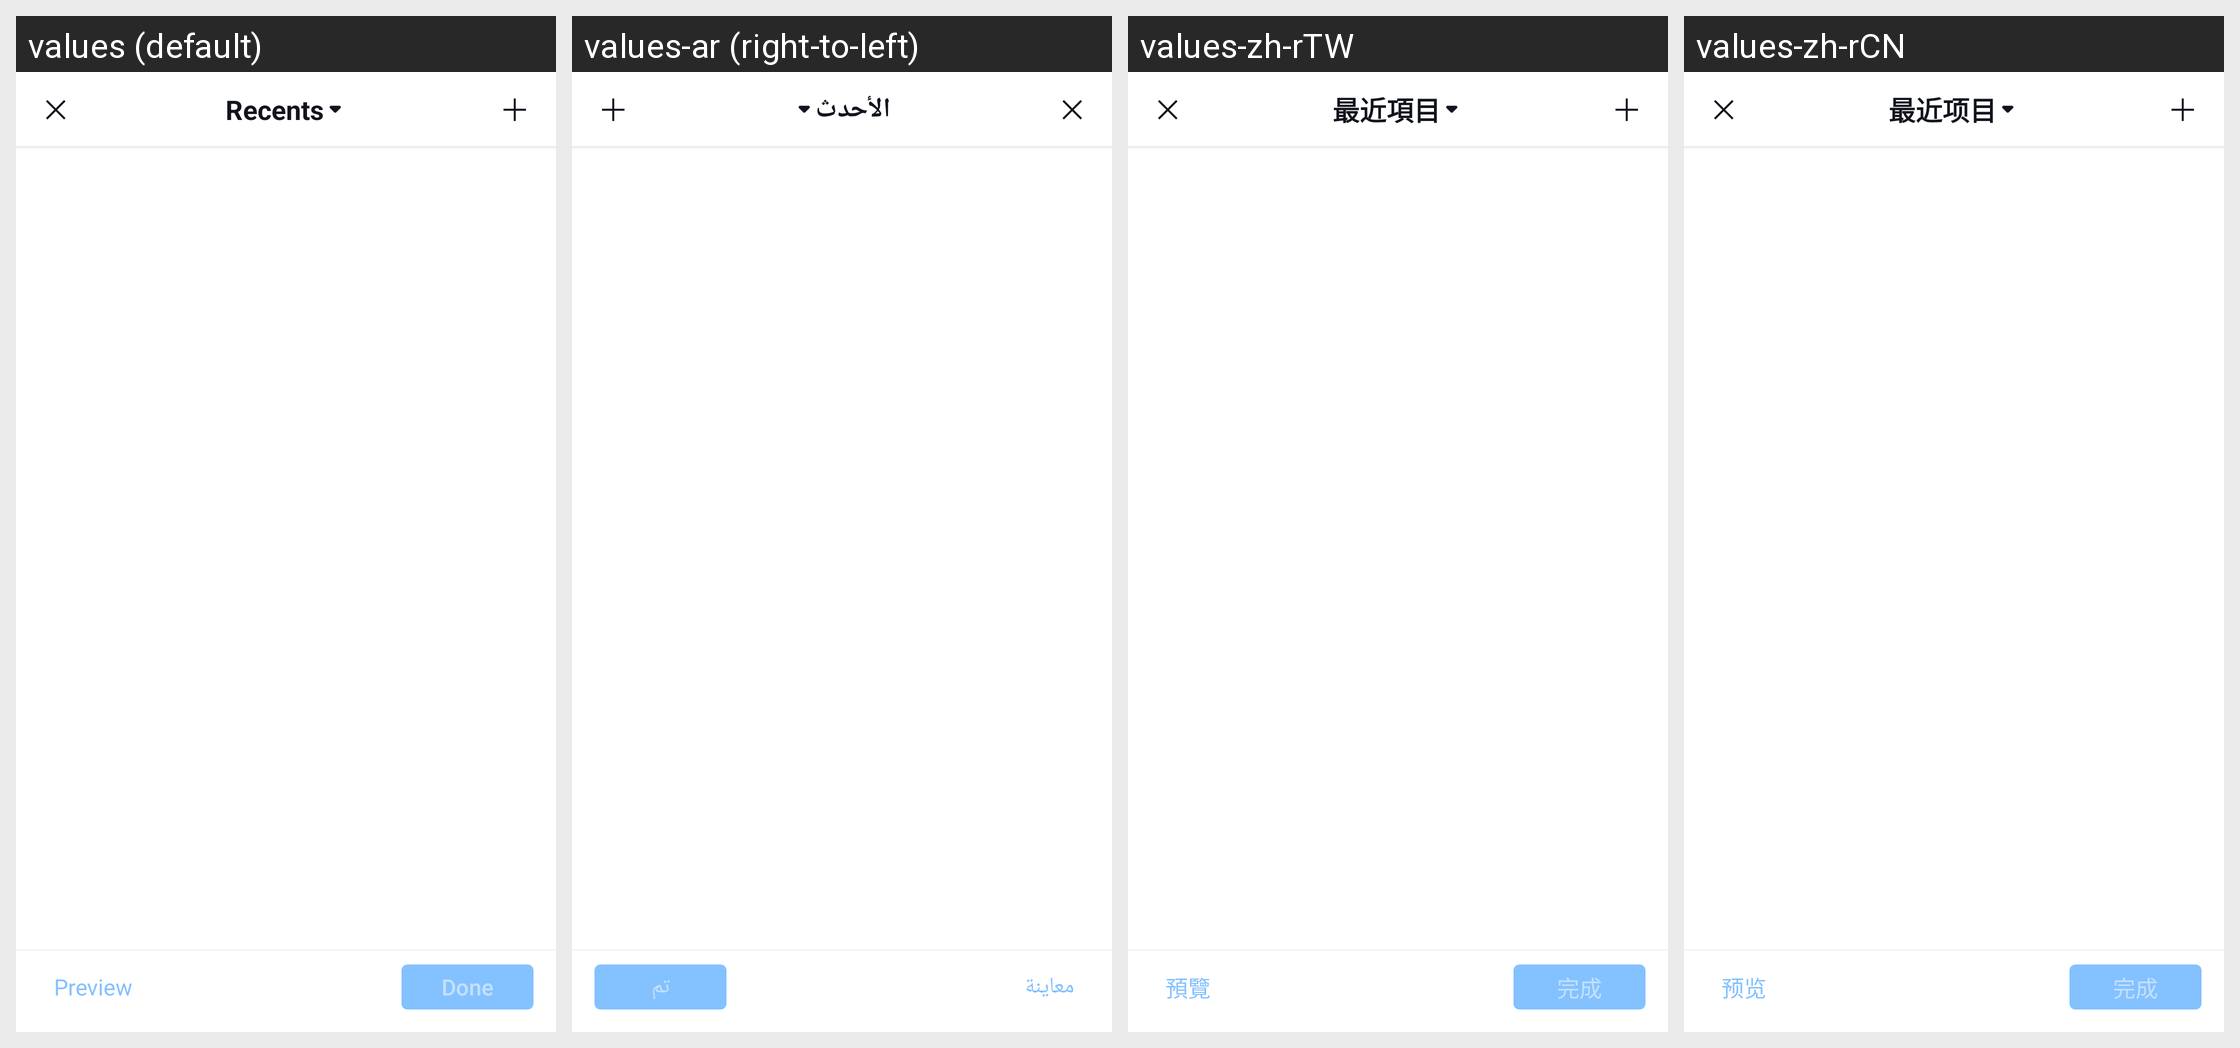

This grid shows one Android layout under several languages. Give, for every string resource on the screen, its name, the default text and each shown locale's text.
Android screen res/layout/fragment_us_show_media.xml rendered under 4 locales, left to right: values (default), values-ar (right-to-left), values-zh-rTW, values-zh-rCN. Device: Nexus 5 (rendered at 1080×1920; each locale shown at half size, 540×960, under a caption strip naming it); theme Theme.MaterialComponents.DayNight.NoActionBar.
Other locales in the repository, not shown: values-af, values-af-rZA, values-am, values-ar-rSA, values-as, values-az, values-az-rAZ, values-be, values-bg, values-bn, values-bn-rBD, values-bn-rIN, values-bs, values-ca, values-ceb-rPH, values-cs, values-cs-rCZ, values-da, values-de, values-de-rDE, values-el, values-el-rGR, values-en, values-en-rCA, values-en-rGB, values-en-rIN, values-en-rSS, values-en-rXC, values-es, values-es-rES, values-es-rUS, values-et, values-et-rEE, values-eu, values-eu-rES, values-fa, values-fi, values-fil-rPH, values-fr, values-fr-rCA, values-fr-rFR, values-gl, values-gl-rES, values-gu, values-gu-rIN, values-hi, values-hi-rIN, values-hr, values-hu, values-hu-rHU, values-hy, values-hy-rAM, values-id, values-in, values-in-rID, values-is, values-is-rIS, values-it, values-it-rIT, values-iw, values-ja, values-ja-rJP, values-jv-rID, values-ka, values-ka-rGE, values-kk, values-kk-rKZ, values-km, values-km-rKH, values-kn, values-kn-rIN, values-ko, values-ko-rKR, values-ky, values-ky-rKG, values-lo, values-lo-rLA, values-lt, values-lv, values-mk, values-mk-rMK, values-ml, values-ml-rIN, values-mn, values-mn-rMN, values-mr, values-mr-rIN, values-ms, values-ms-rMY, values-my, values-my-rMM, values-nb, values-ne, values-ne-rNP, values-nl, values-nl-rNL, values-or, values-or-rIN, values-pa, values-pa-rIN, values-pl, values-pl-rPL, values-pt, values-pt-rBR, values-pt-rPT, values-ro, values-ro-rRO, values-ru, values-ru-rRU, values-si, values-si-rLK, values-sk, values-sl, values-sq, values-sq-rAL, values-sr, values-sv, values-sv-rSE, values-sw, values-ta, values-ta-rIN, values-te, values-te-rIN, values-th, values-th-rTH, values-tl, values-tr, values-tr-rTR, values-uk, values-uk-rUA, values-ur, values-ur-rPK, values-uz, values-uz-rUZ, values-vi, values-vi-rVN, values-zh, values-zh-rHK, values-zh-rMO, values-zu, values-zu-rZA.
Strings drawn on this screen, with the default value and each locale's value (text and hints the layout hard-codes, and strings that could not be matched under every locale, appear in the picture but are not listed):

picedit_preview
  values: Preview
  values-ar: معاينة
  values-zh-rTW: 預覽
  values-zh-rCN: 预览

picedit_finish
  values: Done
  values-ar: تم
  values-zh-rTW: 完成
  values-zh-rCN: 完成

picedit_recent_projects
  values: Recents
  values-ar: الأحدث
  values-zh-rTW: 最近項目
  values-zh-rCN: 最近项目
